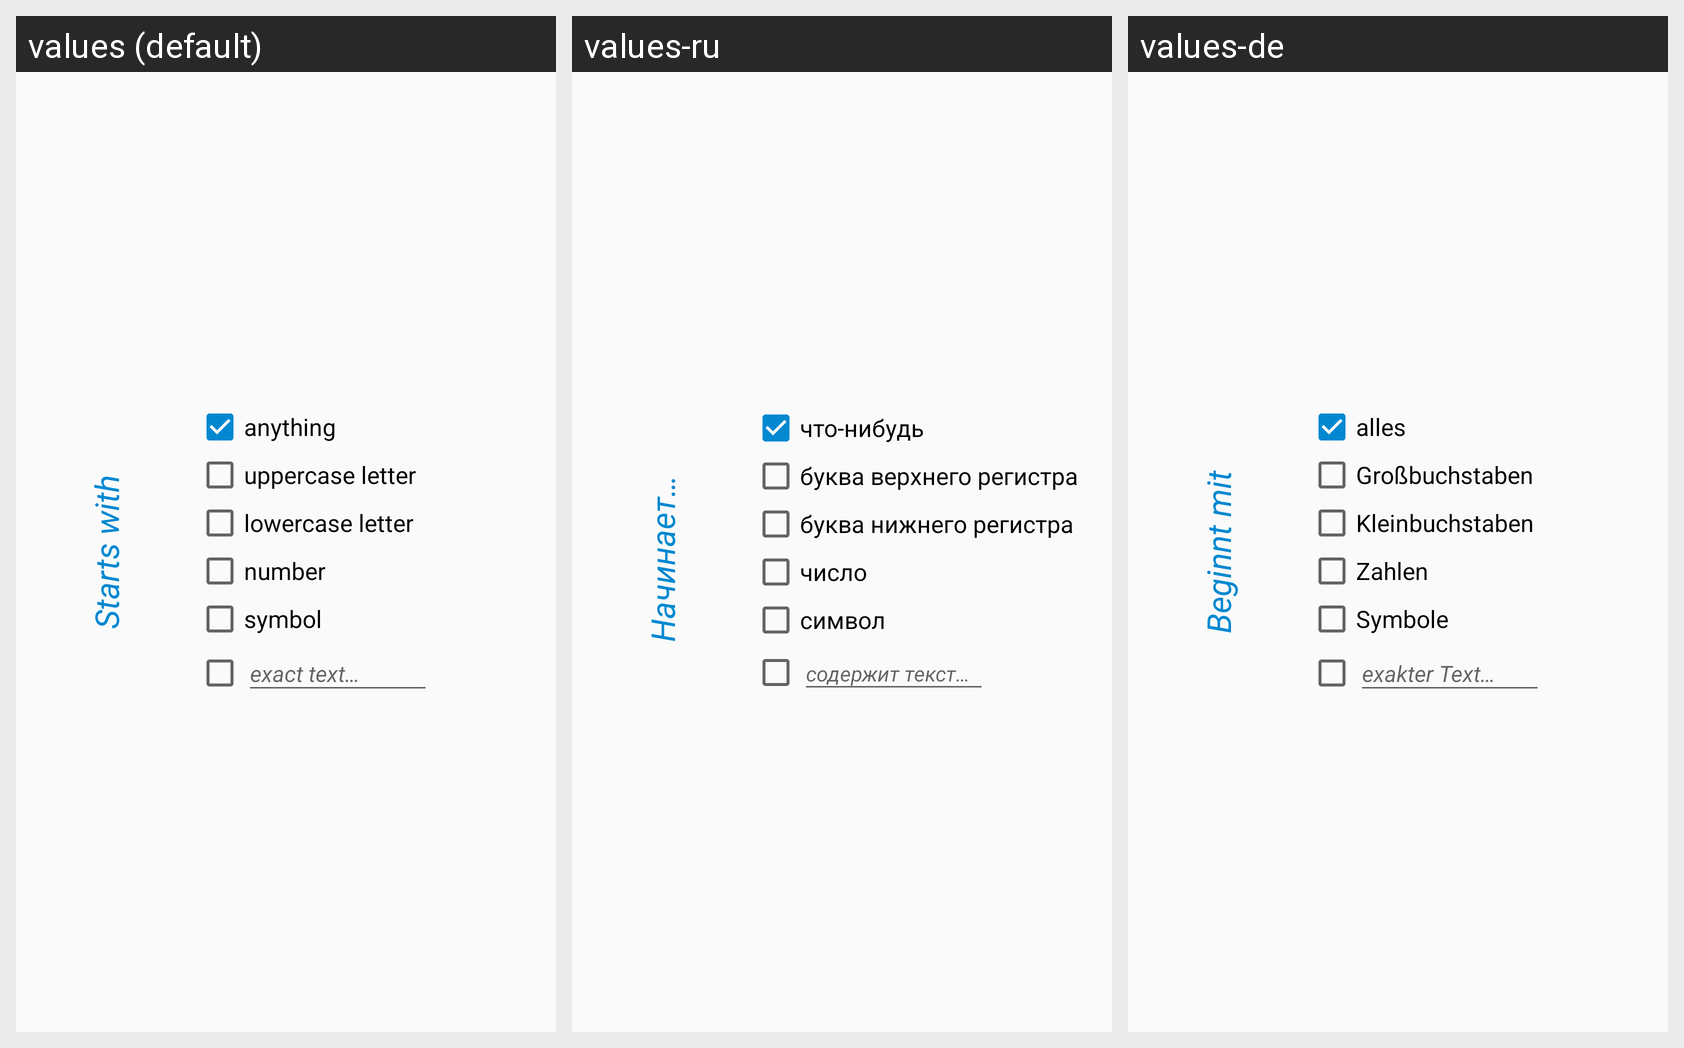

For this localized Android screen grid, give each drawn string resource with its value in every locale shown.
Android screen res/layout/starts_with_fragment.xml rendered under 3 locales, left to right: values (default), values-ru, values-de. Device: Nexus 5 (rendered at 1080×1920; each locale shown at half size, 540×960, under a caption strip naming it); theme AppTheme.
Strings drawn on this screen, with the default value and each locale's value (text and hints the layout hard-codes, and strings that could not be matched under every locale, appear in the picture but are not listed):

title_section1
  values: Starts with
  values-ru: Начинается с
  values-de: Beginnt mit

anything
  values: anything
  values-ru: что-нибудь
  values-de: alles

upper_letter
  values: uppercase letter
  values-ru: буква верхнего регистра
  values-de: Großbuchstaben

lower_letter
  values: lowercase letter
  values-ru: буква нижнего регистра
  values-de: Kleinbuchstaben

number
  values: number
  values-ru: число
  values-de: Zahlen

symbol
  values: symbol
  values-ru: символ
  values-de: Symbole

startsWithText
  values: exact text…
  values-ru: содержит текст…
  values-de: exakter Text…
